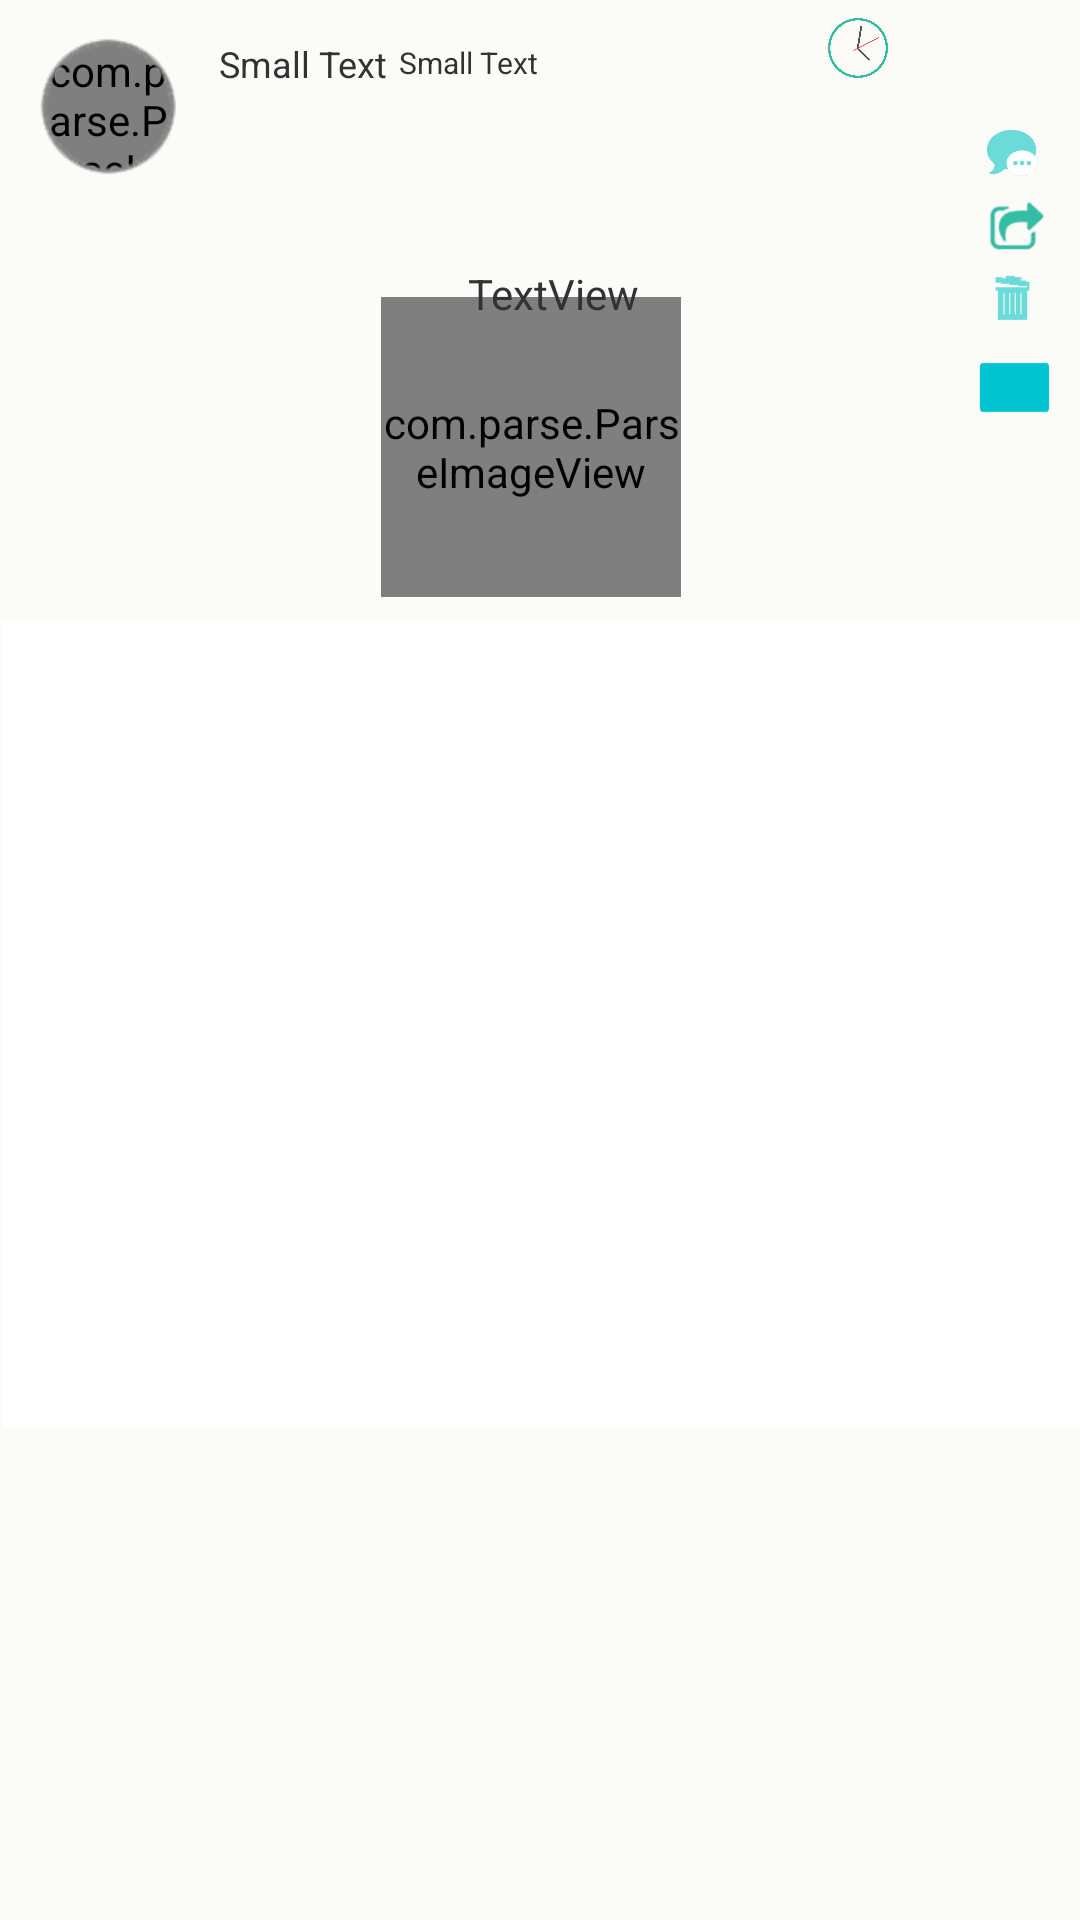

Reconstruct the res/layout file that produces this screen, plus the resources it refers to.
<!-- AndroidManifest.xml: application theme android:Theme.Holo.Light -->
<!-- res/layout/singlepostcommentview.xml -->
<?xml version="1.0" encoding="utf-8"?>
<AbsoluteLayout xmlns:android="http://schemas.android.com/apk/res/android"
    android:id="@+id/AbsoluteLayout1"
    android:layout_width="match_parent"
    android:layout_height="match_parent"
    android:background="#fbfcf7"
    android:clickable="true" >

    <com.parse.ParseImageView
        android:id="@+id/imageView3"
        android:layout_width="44dp"
        android:layout_height="44dp"
        android:layout_x="14dp"
        android:layout_y="14dp"
        android:src="@drawable/inspiration_6" />

    <ImageView
        android:id="@+id/imageView4"
        android:layout_width="20dp"
        android:layout_height="20dp"
        android:layout_x="276dp"
        android:layout_y="6dp"
        android:src="@drawable/time" />

    <TextView
        android:id="@+id/releaseYear"
        android:layout_width="55dp"
        android:layout_height="30dp"
        android:layout_x="300dp"
        android:layout_y="7dp"
        android:textColor="#34BcA5"
        android:textSize="10sp" />

    <TextView
        android:id="@+id/textView3"
        android:layout_width="wrap_content"
        android:layout_height="wrap_content"
        android:layout_x="133dp"
        android:layout_y="14dp"
        android:text="Small Text"
        android:textAppearance="?android:attr/textAppearanceSmall"
        android:textSize="10sp" />

    <TextView
        android:id="@+id/textView2"
        android:layout_width="wrap_content"
        android:layout_height="wrap_content"
        android:layout_x="73dp"
        android:layout_y="13dp"
        android:text="Small Text"
        android:textAppearance="?android:attr/textAppearanceSmall"
        android:textSize="12sp" />

    <ImageView
        android:id="@+id/imageView2"
        android:layout_width="55dp"
        android:layout_height="55dp"
        android:layout_x="8dp"
        android:layout_y="8dp"
        android:src="@drawable/post_st2" />

    <ImageView
        android:id="@+id/imageView6"
        android:layout_width="21dp"
        android:layout_height="21dp"
        android:layout_x="328dp"
        android:layout_y="65dp"
        android:src="@drawable/repost" />

    <ImageView
        android:id="@+id/imageView5"
        android:layout_width="15dp"
        android:layout_height="23dp"
        android:layout_x="330dp"
        android:layout_y="88dp"
        android:clickable="true"
        android:src="@drawable/delete" />

    <com.parse.ParseImageView
        android:id="@+id/icon"
        android:layout_width="100dp"
        android:layout_height="100dp"
        android:layout_x="127dp"
        android:layout_y="99dp" />

    <Button
        android:id="@+id/button1"
        style="?android:attr/buttonStyleSmall"
        android:layout_width="27dp"
        android:layout_height="24dp"
        android:layout_x="325dp"
        android:layout_y="117dp"
        android:background="@drawable/follow" />

    <ImageView
        android:id="@+id/imageView1"
        android:layout_width="17dp"
        android:layout_height="17dp"
        android:layout_x="329dp"
        android:layout_y="43dp"
        android:src="@drawable/replay" />

    <ListView
        android:id="@+id/listview"
        android:layout_width="359dp"
        android:layout_height="269dp"
        android:layout_x="1dp"
        android:layout_y="207dp"
        android:background="#ffffff" >
    </ListView>

    <RelativeLayout
        android:id="@+id/rl"
        android:layout_width="346dp"
        android:layout_height="206dp"
        android:layout_x="2dp"
        android:layout_y="0dp" >

        <TextView
            android:id="@+id/textView1"
            android:layout_width="wrap_content"
            android:layout_height="wrap_content"
            android:layout_alignParentRight="true"
            android:layout_centerVertical="true"
            android:layout_marginRight="85dp"
            android:gravity="center"
            android:paddingBottom="10dp"
            android:paddingLeft="50dp"
            android:paddingRight="50dp"
            android:text="TextView" />

    </RelativeLayout>

</AbsoluteLayout>
<!-- resources referenced by this layout -->
<resources>
  <!-- drawable delete: png bitmap (drawable-hdpi, 18252 bytes) -->
  <!-- drawable follow: png bitmap (drawable-hdpi, 86605 bytes) -->
  <!-- drawable post_st2: png bitmap (drawable-hdpi, 233866 bytes) -->
  <!-- drawable replay: png bitmap (drawable-hdpi, 21236 bytes) -->
  <!-- drawable repost: png bitmap (drawable-hdpi, 19570 bytes) -->
  <!-- drawable time: png bitmap (drawable-hdpi, 48373 bytes) -->
</resources>
